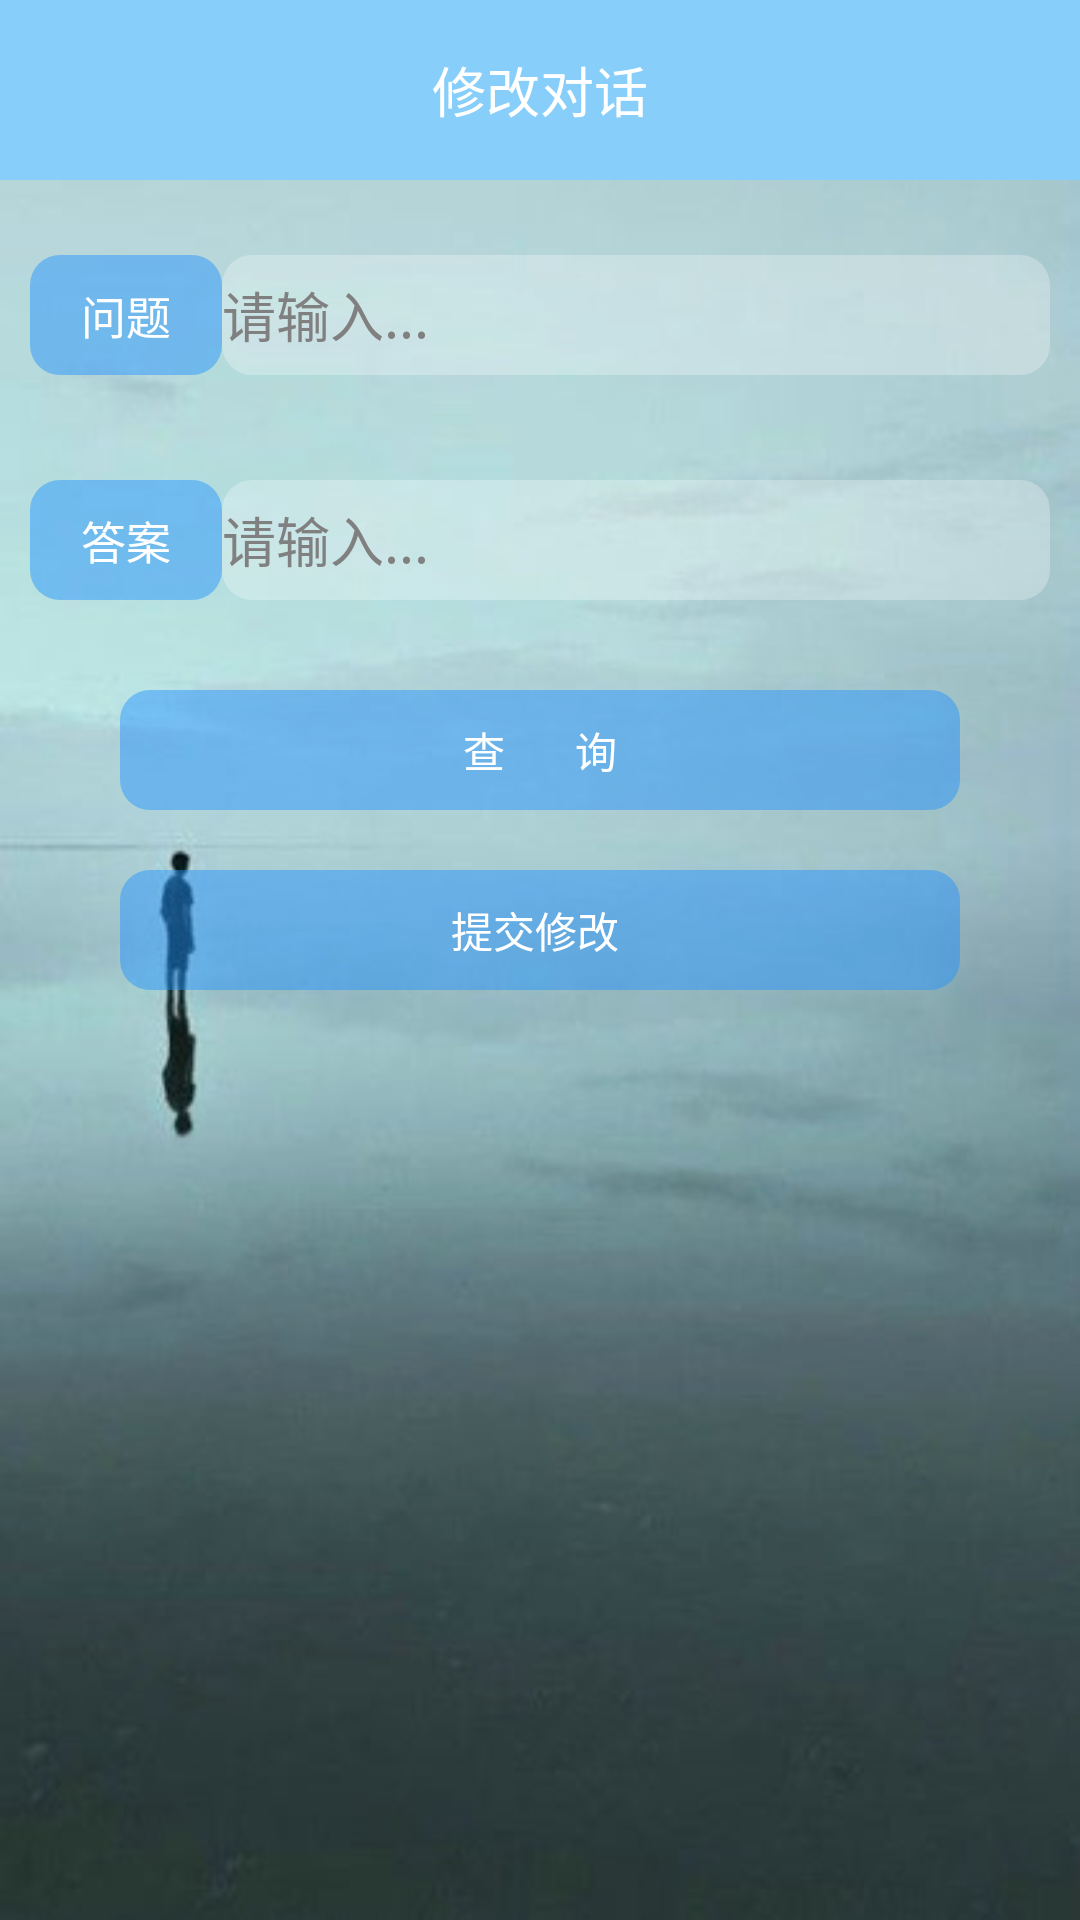

Produce the Android XML layout that renders to this screen, including the resource entries it uses.
<!-- AndroidManifest.xml: application theme AppTheme -->
<!-- res/layout/revise.xml -->
<?xml version="1.0" encoding="utf-8"?>
<FrameLayout xmlns:android="http://schemas.android.com/apk/res/android"
    android:id="@android:id/tabhost"
    android:layout_width="match_parent"
    android:layout_height="fill_parent" >

    <LinearLayout
        android:layout_width="fill_parent"
        android:layout_height="fill_parent"
        android:layout_gravity="center_horizontal|top"
        android:background="@drawable/one"
        android:orientation="vertical" >

        <LinearLayout
            android:layout_width="match_parent"
            android:layout_height="60dp"
            android:layout_gravity="center"
            android:background="@color/top_bar"
            android:gravity="center"
            android:orientation="horizontal" >

            <TextView
                android:id="@+id/title_left_lo_id"
                android:layout_width="0dp"
                android:layout_height="match_parent"
                android:layout_weight="1"
           
                android:gravity="center"
                android:textColor="@color/white" />

            <TextView
                android:layout_width="0dp"
                android:layout_height="match_parent"
                android:layout_weight="3"
                android:gravity="center"
                android:text="@string/revise"
                android:textColor="@color/white"
                android:textSize="18sp" />

            <TextView
                android:id="@+id/title_right_lo_id"
                android:layout_width="0dp"
                android:layout_height="match_parent"
                android:layout_weight="1"
                android:gravity="center"
                android:textColor="@color/white" />
        </LinearLayout>

        <LinearLayout
            android:layout_width="fill_parent"
            android:layout_height="60dp"
            android:layout_marginTop="15dp"
            android:gravity="center" >

            <TextView
                android:layout_width="0dp"
                android:layout_height="40dp"
                android:layout_marginLeft="10dp"
                android:layout_weight="1"
                android:background="@drawable/blueshape"
                android:gravity="center"
                android:text="问题"
                android:textColor="@color/white"
                android:textSize="15dp" />

            <EditText
                android:id="@+id/revise_qus_et_id"
                android:layout_width="20dp"
                android:layout_height="40dp"
                android:layout_marginEnd="10dp"
                android:layout_marginLeft="10dp"
                android:layout_weight="4"
                android:background="@drawable/blackshape"
                android:hint="请输入..." />
        </LinearLayout>

        <LinearLayout
            android:layout_width="fill_parent"
            android:layout_height="60dp"
            android:layout_marginTop="15dp"
            android:gravity="center" >

            <TextView
                android:layout_width="0dp"
                android:layout_height="40dp"
                android:layout_marginLeft="10dp"
                android:layout_weight="1"
                android:background="@drawable/blueshape"
                android:gravity="center"
                android:text="答案"
                android:textColor="@color/white"
                android:textSize="15dp" />

            <EditText
                android:id="@+id/revise_ans_et_id"
                android:layout_width="20dp"
                android:layout_height="40dp"
                android:layout_marginEnd="10dp"
                android:layout_marginLeft="10dp"
                android:layout_weight="4"
                android:background="@drawable/blackshape"
                android:hint="请输入..." />
        </LinearLayout>

        <LinearLayout
            android:layout_width="match_parent"
            android:layout_height="wrap_content"
            android:layout_marginTop="10dp"
            android:orientation="vertical" >

            <Button
                android:id="@+id/revise_find_bt_id"
                android:layout_width="match_parent"
                android:layout_height="40dp"
                android:layout_marginEnd="40dp"
                android:layout_marginStart="40dp"
                android:layout_marginTop="10dp"
                android:background="@drawable/blueshape"
                android:text="查       询"
                android:textColor="@color/white" />

            <Button
                android:id="@+id/revise_submit_bt_id"
                android:layout_width="match_parent"
                android:layout_height="40dp"
                android:layout_marginEnd="40dp"
                android:layout_marginStart="40dp"
                android:layout_marginTop="20dp"
                android:background="@drawable/blueshape"
                android:text="提交修改 "
                android:textColor="@color/white" />
        </LinearLayout>
    </LinearLayout>

</FrameLayout>
<!-- resources referenced by this layout -->
<resources>
  <color name="top_bar">	#87CEFA</color>
  <color name="white">#FFFFFF</color>
  <!-- drawable blackshape (drawable) -->
  <?xml version="1.0" encoding="utf-8"?>
  <shape xmlns:android="http://schemas.android.com/apk/res/android"
      android:shape="rectangle" >
      <solid 
          android:color="#45FFFFFF"/>
      <corners 
          android:radius="10dp"
          />
  </shape>
  <!-- drawable blueshape (drawable-hdpi) -->
  <?xml version="1.0" encoding="utf-8"?>
  <shape xmlns:android="http://schemas.android.com/apk/res/android"
      android:shape="rectangle" >
      <solid 
          android:color="#751E90FF"/>
      <corners 
          android:radius="10dp"
          />
  </shape>
  <!-- drawable one: jpeg bitmap (drawable, 16152 bytes) -->
  <string name="revise">修改对话</string>
  <style name="AppTheme" parent="AppBaseTheme">
          
      </style>
  <style name="AppBaseTheme" parent="android:Theme.Light">
          
      </style>
</resources>
